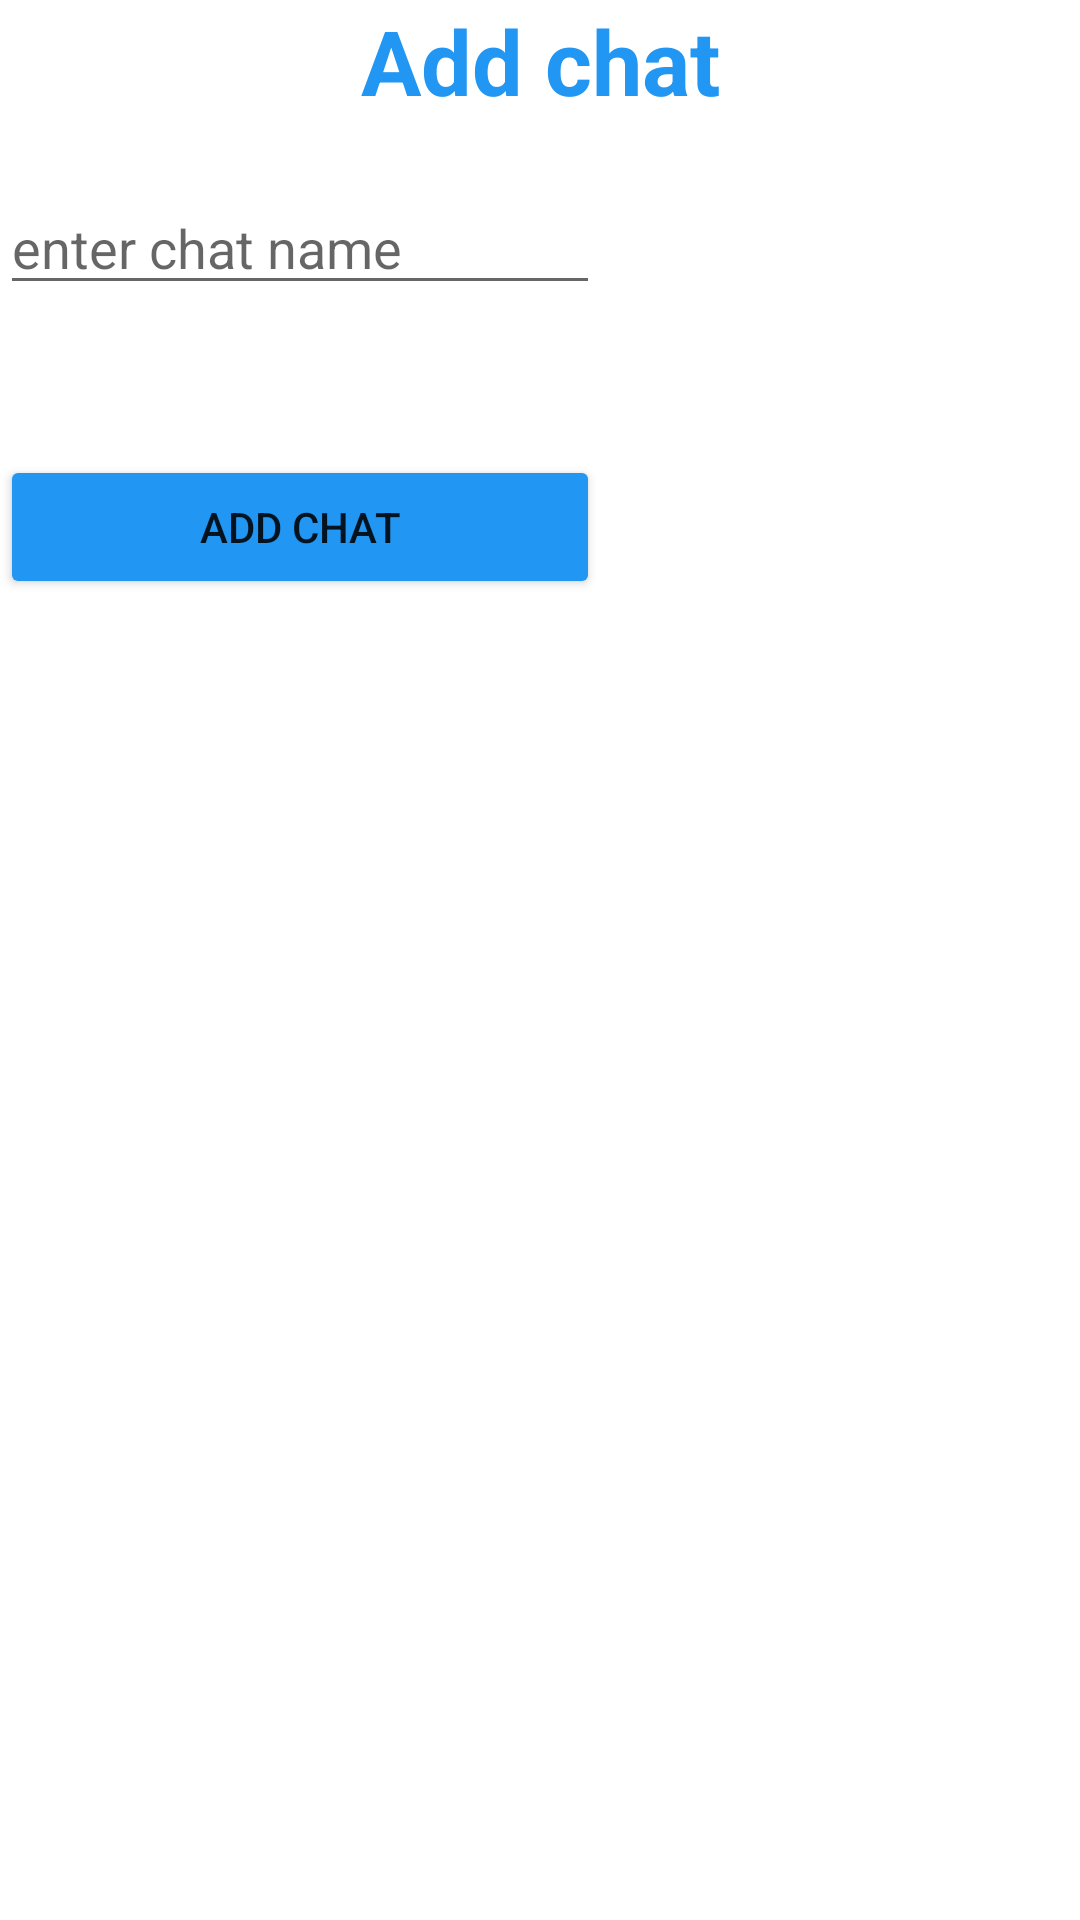

Write the Android layout XML for this screen, with the resource values it uses.
<!-- AndroidManifest.xml: application theme Theme.Agam -->
<!-- res/layout/chat_dialog.xml -->
<?xml version="1.0" encoding="utf-8"?>
<LinearLayout xmlns:android="http://schemas.android.com/apk/res/android"
    android:layout_width="wrap_content"
    android:layout_height="match_parent"
    android:orientation="vertical">



    <TextView
        android:id="@+id/textView"
        android:layout_width="match_parent"
        android:layout_height="wrap_content"
        android:text="Add chat"
        android:textSize="30sp"
        android:textStyle="bold"
        android:textColor="@color/colorPrimary"
        android:gravity="center_horizontal"
        />

    <EditText
        android:id="@+id/code"
        android:layout_width="200dp"
        android:layout_height="wrap_content"
        android:layout_marginTop="20dp"
        android:hint="enter chat name"
        android:inputType="text"
        android:text="" />



    <Button
        android:id="@+id/btnDialogCode"
        android:layout_width="200dp"
        android:layout_height="wrap_content"
        android:layout_marginTop="50dp"
        android:backgroundTint="@color/colorPrimary"
        android:text="Add Chat" />

</LinearLayout>
<!-- resources referenced by this layout -->
<resources>
  <color name="colorPrimary">#2196F3</color>
  <style name="Theme.Agam" parent="Theme.MaterialComponents.DayNight.DarkActionBar">
          
          <item name="colorPrimary">@color/purple_500</item>
          <item name="colorPrimaryVariant">@color/purple_700</item>
          <item name="colorOnPrimary">@color/white</item>
          
          <item name="colorSecondary">@color/teal_200</item>
          <item name="colorSecondaryVariant">@color/teal_700</item>
          <item name="colorOnSecondary">@color/black</item>
          
          <item name="android:statusBarColor" tools:targetApi="l">?attr/colorPrimaryVariant</item>
          
      </style>
  <color name="purple_500">#FF6200EE</color>
  <color name="purple_700">#FF3700B3</color>
  <color name="white">#FFFFFFFF</color>
  <color name="teal_200">#FF03DAC5</color>
  <color name="teal_700">#FF018786</color>
  <color name="black">#FF000000</color>
</resources>
